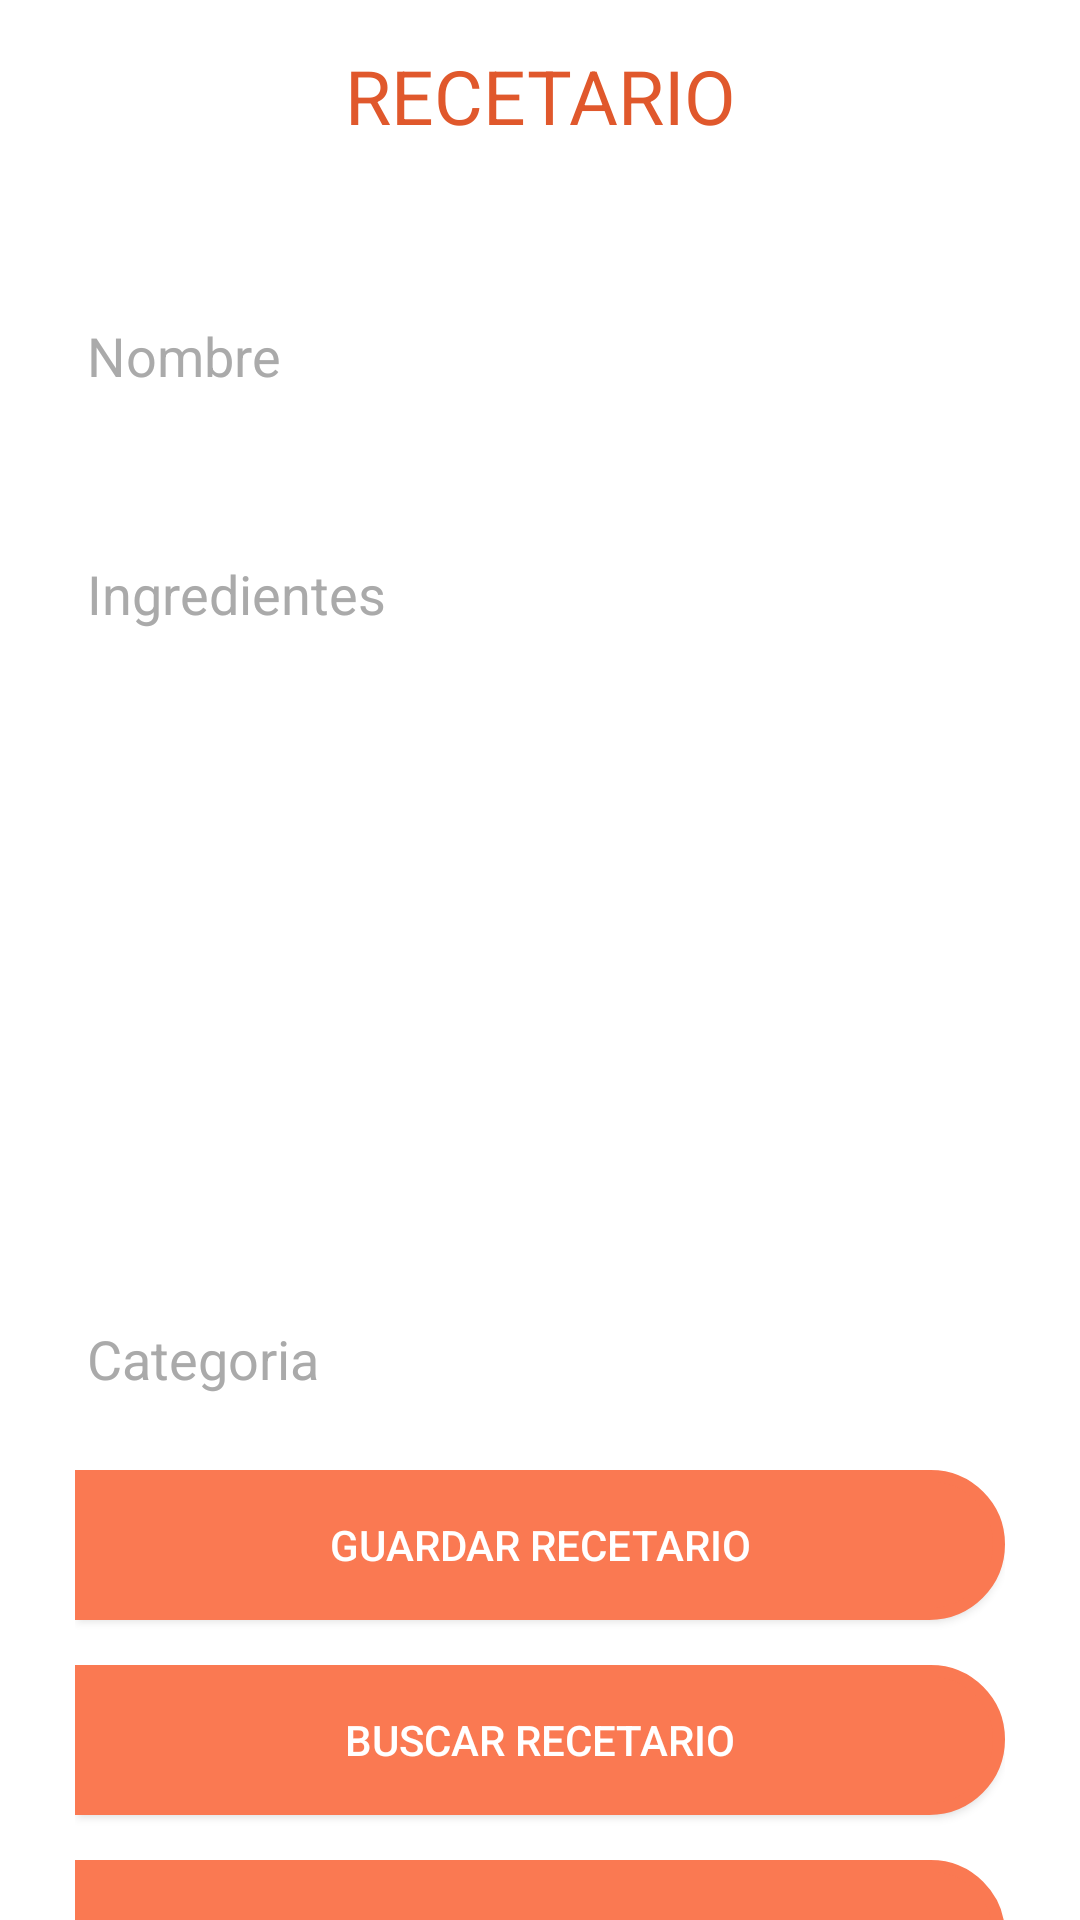

Reconstruct the res/layout file that produces this screen, plus the resources it refers to.
<!-- AndroidManifest.xml: application theme SplashTheme -->
<!-- res/layout/activity_principal.xml -->
<?xml version="1.0" encoding="utf-8"?>
<LinearLayout xmlns:android="http://schemas.android.com/apk/res/android"
    xmlns:app="http://schemas.android.com/apk/res-auto"
    xmlns:tools="http://schemas.android.com/tools"
    android:layout_width="match_parent"
    android:layout_height="match_parent"
    android:orientation="vertical"
    android:background="#ffffff"
    tools:context=".PrincipalActivity">

    <Space
        android:layout_width="match_parent"
        android:layout_height="15dp" />
    <TextView
        android:layout_width="match_parent"
        android:layout_height="wrap_content"
        android:text="RECETARIO"
        android:textAlignment="center"
        android:textSize="25dp"
        android:textColor="#E0582C"
        app:layout_constraintBottom_toBottomOf="parent"
        app:layout_constraintLeft_toLeftOf="parent"
        app:layout_constraintRight_toRightOf="parent"
        app:layout_constraintTop_toTopOf="parent" />
    <ScrollView
        android:layout_width="match_parent"
        android:layout_height="wrap_content">

        <LinearLayout
            android:layout_width="match_parent"
            android:layout_height="match_parent"
            android:layout_marginLeft="25dp"
            android:layout_marginRight="25dp"
            android:gravity="center"
            android:orientation="vertical">
    <Space
        android:layout_width="match_parent"
        android:layout_height="25dp" />

            <EditText
                android:id="@+id/et_nombre"
                android:layout_width="match_parent"
                android:layout_height="87dp"
                android:ems="10"
                android:hint="Nombre"
                android:inputType="textPersonName"
                android:textColor="@android:color/black"
                android:textColorHint="@android:color/darker_gray" />

    <Space
        android:layout_width="match_parent"
        android:layout_height="15dp" />

            <EditText
                android:id="@+id/et_ingredientes"
                android:layout_width="match_parent"
                android:layout_height="230dp"
                android:ems="10"
                android:gravity="start|top"
                android:hint="Ingredientes"
                android:inputType="textMultiLine"
                android:textColor="#000000"
                android:textColorHint="@android:color/darker_gray" />

    <Space
        android:layout_width="match_parent"
        android:layout_height="25dp" />

    <EditText
        android:id="@+id/et_categoria"
        android:layout_width="match_parent"
        android:layout_height="wrap_content"
        android:ems="10"
        android:hint="Categoria"
        android:textColor="#000000"
        android:textColorHint="@android:color/darker_gray"
        android:inputType="textPersonName" />
    <Space
        android:layout_width="match_parent"
        android:layout_height="18dp" />

    <Button
        android:id="@+id/guardar"
        android:layout_width="match_parent"
        android:layout_height="wrap_content"
        android:textColor="#FFFFFF"
        android:background="@drawable/estiloboton"
        android:text="Guardar Recetario" />
    <Space
        android:layout_width="match_parent"
        android:layout_height="15dp" />

    <Button
        android:id="@+id/recetario"
        android:layout_width="match_parent"
        android:layout_height="wrap_content"
        android:textColor="#FFFFFF"
        android:background="@drawable/estiloboton"
        android:text="Buscar Recetario" />
    <Space
        android:layout_width="match_parent"
        android:layout_height="15dp" />
        <Button
            android:id="@+id/Lista_1"
            android:layout_width="match_parent"
            android:layout_height="wrap_content"
            android:textColor="#FFFFFF"
            android:background="@drawable/estiloboton"
            android:text="Lista" />
        <Space
            android:layout_width="match_parent"
            android:layout_height="15dp" />
        <Button
            android:id="@+id/lv_lista"
            android:layout_width="match_parent"
            android:layout_height="wrap_content"
            android:textColor="#FFFFFF"
            android:background="@drawable/estiloboton"
            android:text="Acerca de" />
            <Space
                android:layout_width="match_parent"
                android:layout_height="25dp" />
    </LinearLayout>
    </ScrollView>
</LinearLayout>
<!-- resources referenced by this layout -->
<resources>
  <!-- drawable estiloboton (drawable-v24) -->
  <?xml version="1.0" encoding="utf-8"?>
  <shape xmlns:android="http://schemas.android.com/apk/res/android" android:shape="rectangle" >
      <corners
          android:topLeftRadius="0dp"
          android:topRightRadius="54dp"
          android:bottomLeftRadius="0dp"
          android:bottomRightRadius="55dp"
          />
      <solid
          android:color="#FA7952"
          />
      <padding
          android:left="0dp"
          android:top="0dp"
          android:right="0dp"
          android:bottom="0dp"
          />
      <size
          android:width="270dp"
          android:height="50dp"
          />
      <stroke
          android:width="4dp"
          android:color="#FA7952"
          />
  </shape>
  <style name="SplashTheme" parent="Theme.AppCompat.NoActionBar">
          <item name="android:windowBackground">@drawable/splash</item>
      </style>
  <!-- drawable splash (drawable) -->
  <?xml version="1.0" encoding="utf-8"?>
  <layer-list xmlns:android="http://schemas.android.com/apk/res/android"
      android:opacity="opaque">
      <item android:drawable="@color/colorPrimary"/>
  
      <item>
          <bitmap
              android:gravity="center"
  
              android:src="@drawable/logo2"/>
      </item>
  
  </layer-list>
  <color name="colorPrimary">#FA7952</color>
  <!-- drawable logo2: png bitmap (drawable, 66313 bytes) -->
</resources>
